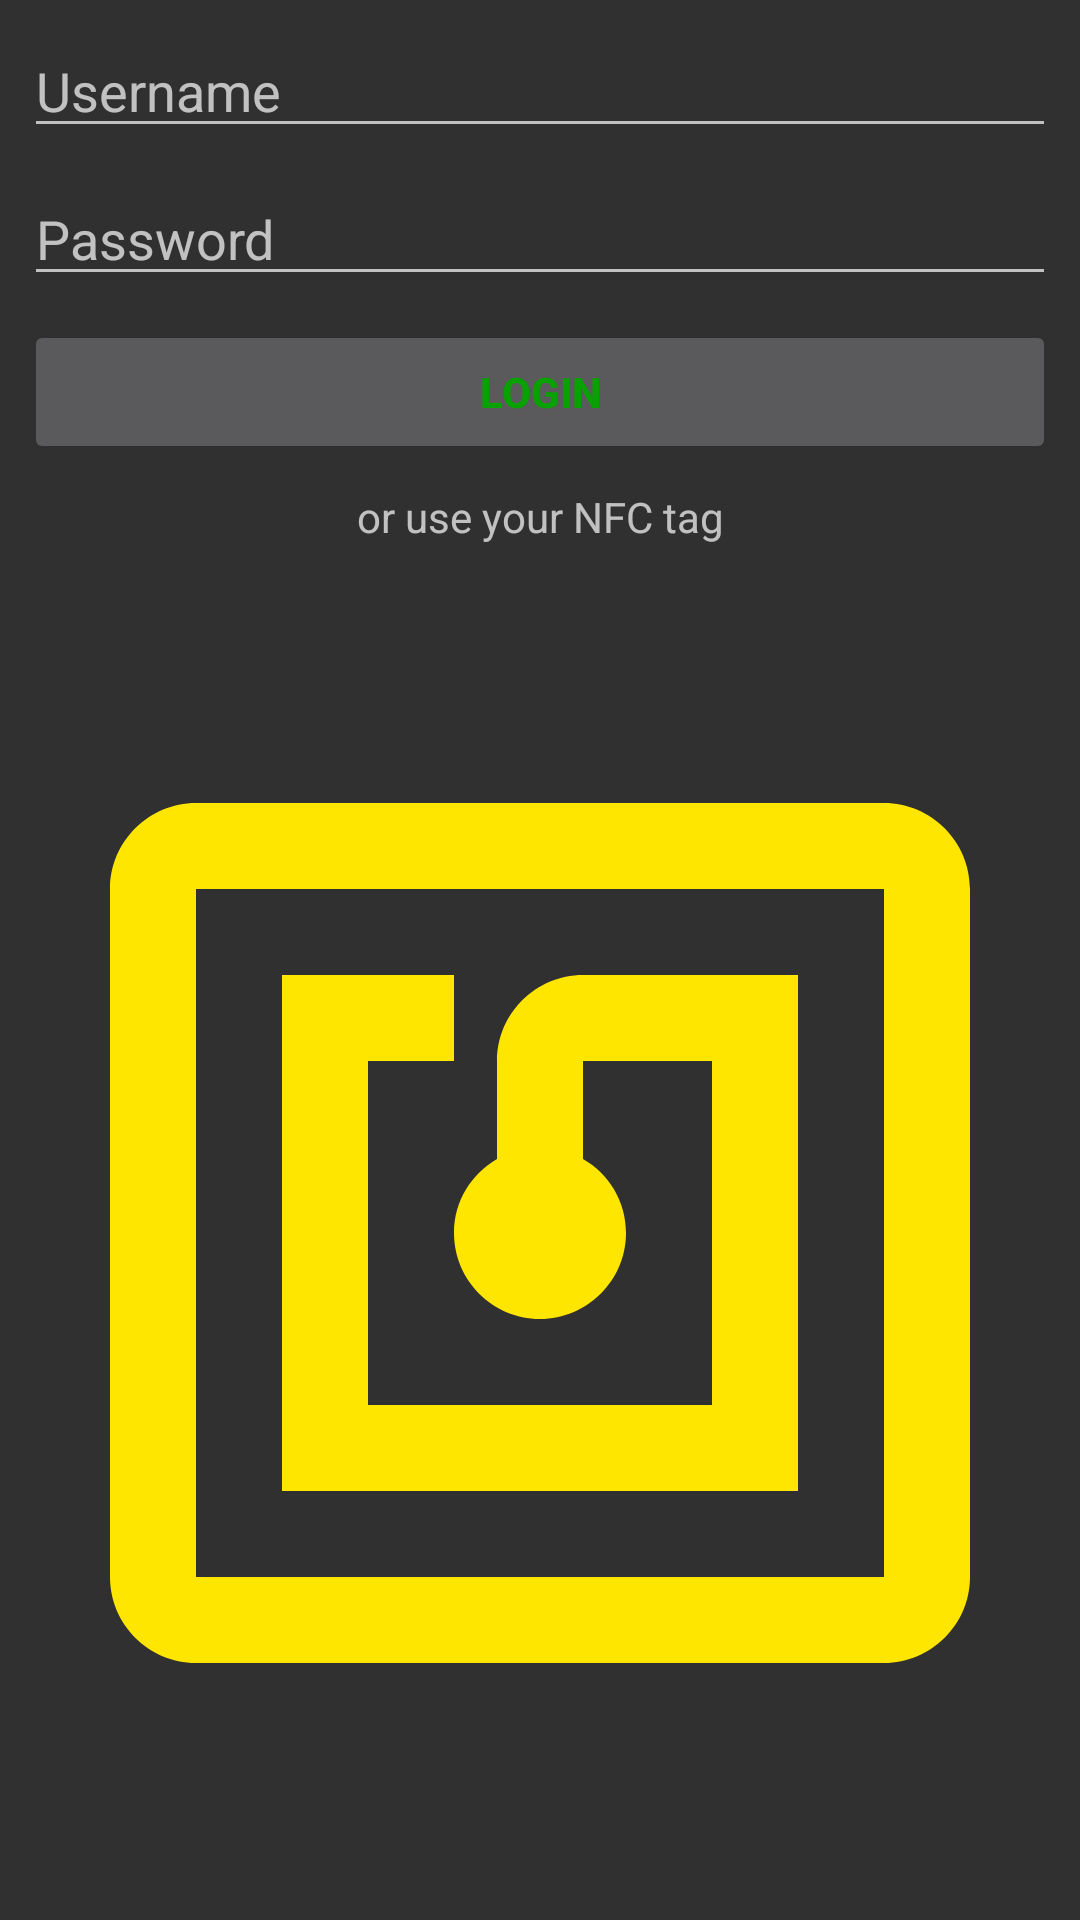

Here is an Android app screen rendered from its layout file. Give the layout XML and the strings, colors and styles it references.
<!-- AndroidManifest.xml: activity theme ApplicationTheme -->
<!-- res/layout/activity_login.xml -->
<?xml version="1.0" encoding="utf-8"?>
<android.support.constraint.ConstraintLayout xmlns:android="http://schemas.android.com/apk/res/android"
    xmlns:app="http://schemas.android.com/apk/res-auto"
    xmlns:tools="http://schemas.android.com/tools"
    android:id="@+id/loginLayout"
    android:layout_width="match_parent"
    android:layout_height="match_parent"
    android:gravity="center_horizontal"
    android:orientation="vertical"
    android:padding="8dp"
    tools:context=".LoginActivity">

    

    <EditText
        android:id="@+id/editUsername"
        android:layout_width="0dp"
        android:layout_height="wrap_content"
        android:ems="10"
        android:hint="@string/login_hint_username"
        android:importantForAutofill="no"
        android:inputType="textVisiblePassword"
        app:layout_constraintEnd_toEndOf="parent"
        app:layout_constraintStart_toStartOf="parent"
        app:layout_constraintTop_toTopOf="parent" />

    <EditText
        android:id="@+id/editPassword"
        android:layout_width="0dp"
        android:layout_height="wrap_content"
        android:layout_marginTop="8dp"
        android:ems="10"
        android:hint="@string/login_hint_password"
        android:inputType="textPassword"
        app:layout_constraintEnd_toEndOf="parent"
        app:layout_constraintStart_toStartOf="parent"
        app:layout_constraintTop_toBottomOf="@+id/editUsername" />

    <Button
        android:id="@+id/button"
        android:layout_width="0dp"
        android:layout_height="wrap_content"
        android:layout_marginTop="8dp"
        android:enabled="false"
        android:text="@string/login_button_signin"
        android:textColor="@color/colorLoginButton"
        android:textStyle="bold"
        app:layout_constraintEnd_toEndOf="parent"
        app:layout_constraintStart_toStartOf="parent"
        app:layout_constraintTop_toBottomOf="@+id/editPassword" />

    <TextView
        android:id="@+id/textViewUseNFC"
        android:layout_width="0dp"
        android:layout_height="wrap_content"
        android:layout_marginTop="8dp"
        android:text="@string/login_text_useNFC"
        android:textAlignment="center"
        app:layout_constraintEnd_toEndOf="parent"
        app:layout_constraintStart_toStartOf="parent"
        app:layout_constraintTop_toBottomOf="@+id/button" />

    <ImageView
        android:id="@+id/imageView"
        android:layout_width="0dp"
        android:layout_height="0dp"
        android:layout_marginTop="8dp"
        android:cropToPadding="false"
        android:scaleType="fitCenter"
        app:layout_constraintBottom_toBottomOf="parent"
        app:layout_constraintEnd_toEndOf="parent"
        app:layout_constraintStart_toStartOf="parent"
        app:layout_constraintTop_toBottomOf="@+id/textViewUseNFC"
        app:srcCompat="@drawable/ic_nfc_waiting" />
</android.support.constraint.ConstraintLayout>
<!-- resources referenced by this layout -->
<resources>
  <color name="colorLoginButton">#08a200</color>
  <!-- drawable ic_nfc_waiting (drawable) -->
  <vector android:autoMirrored="true" android:height="192dp"
      android:viewportHeight="24" android:viewportWidth="24"
      android:width="192dp" xmlns:android="http://schemas.android.com/apk/res/android">
      <path android:fillAlpha="1" android:fillColor="#ffe600" android:pathData="M20,2L4,2c-1.1,0 -2,0.9 -2,2v16c0,1.1 0.9,2 2,2h16c1.1,0 2,-0.9 2,-2L22,4c0,-1.1 -0.9,-2 -2,-2zM20,20L4,20L4,4h16v16zM18,6h-5c-1.1,0 -2,0.9 -2,2v2.28c-0.6,0.35 -1,0.98 -1,1.72 0,1.1 0.9,2 2,2s2,-0.9 2,-2c0,-0.74 -0.4,-1.38 -1,-1.72L13,8h3v8L8,16L8,8h2L10,6L6,6v12h12L18,6z"/>
  </vector>
  <string name="login_button_signin">Login</string>
  <string name="login_hint_password">Password</string>
  <string name="login_hint_username">Username</string>
  <string name="login_text_useNFC">or use your NFC tag</string>
  <style name="ApplicationTheme" parent="Theme.AppCompat">
          <item name="android:colorPrimary">@color/colorPrimary</item>
          <item name="android:colorPrimaryDark">@color/colorPrimaryDark</item>
          <item name="android:colorAccent">@color/colorAccent</item>
          <item name="android:statusBarColor">?attr/colorPrimaryDark</item>
      </style>
  <color name="colorPrimary">#344955</color>
  <color name="colorPrimaryDark">#232f34</color>
  <color name="colorAccent">#aeea00</color>
</resources>
